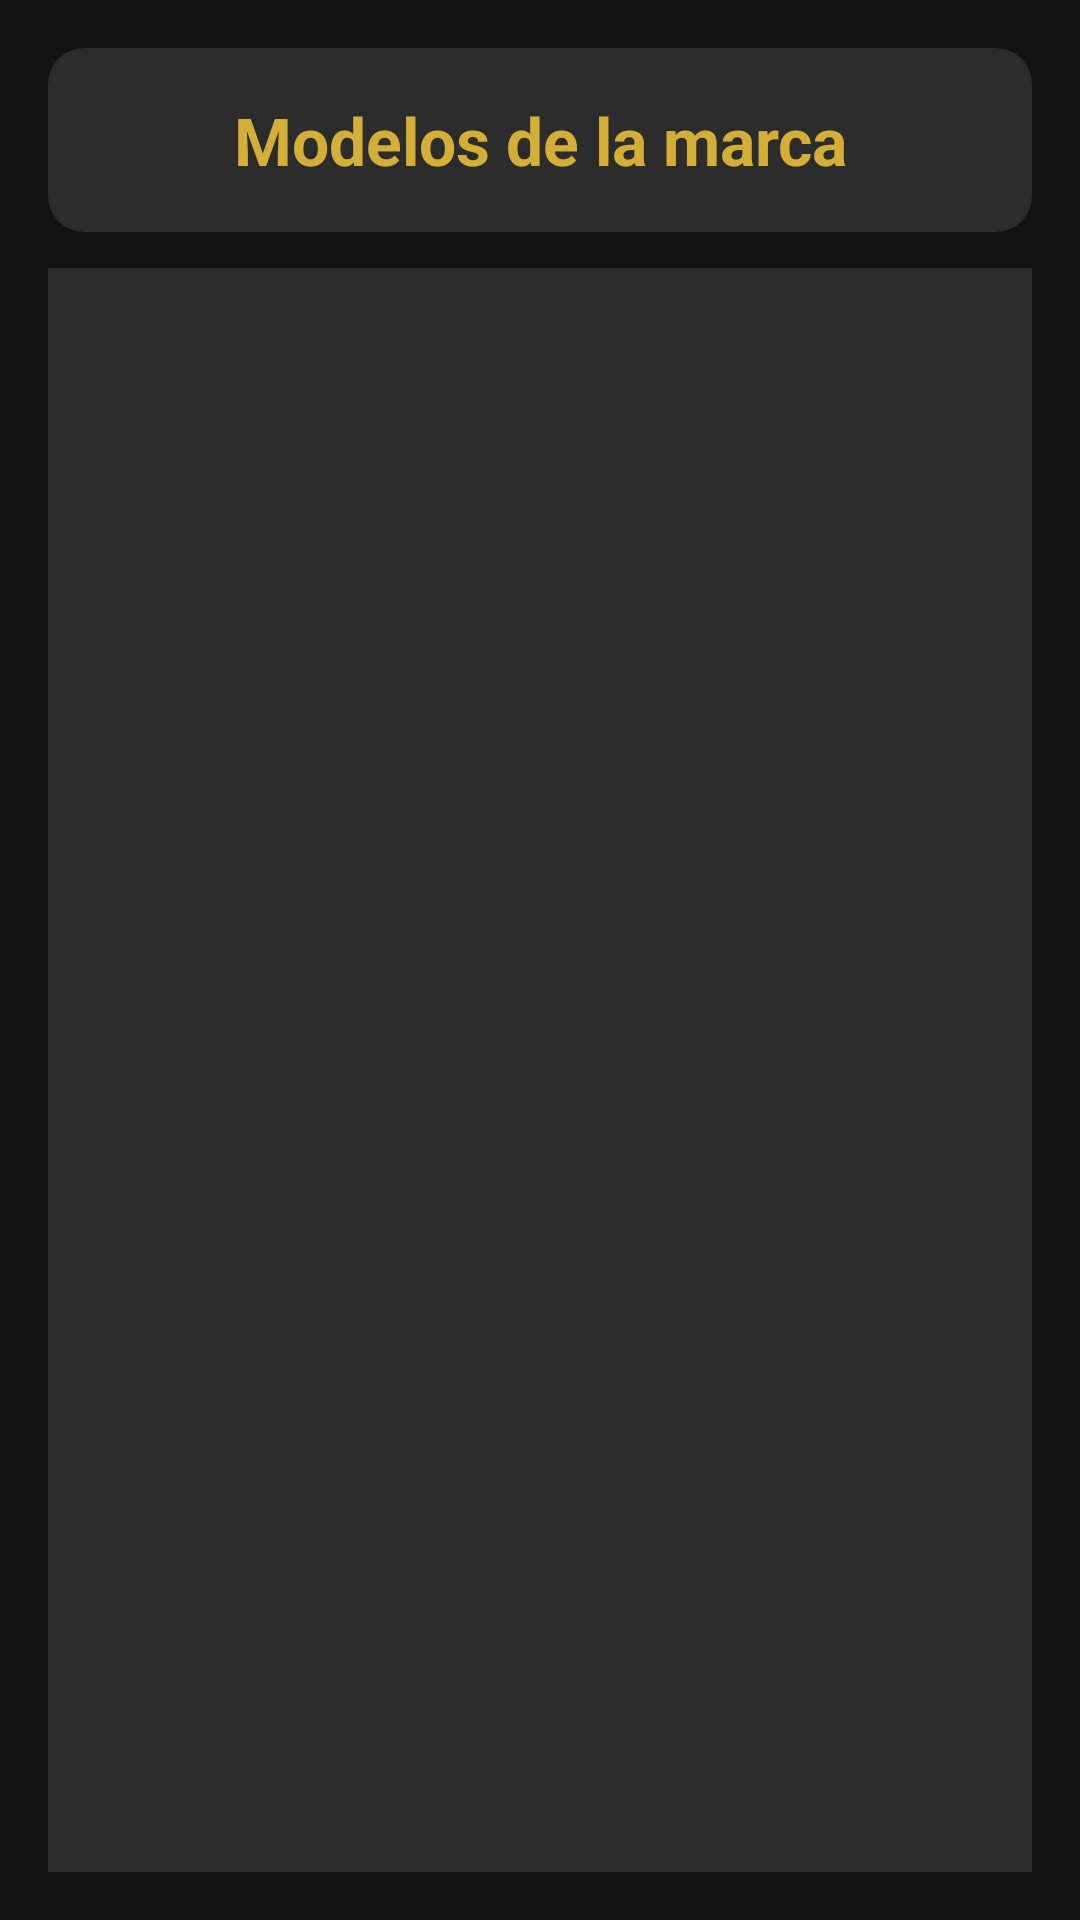

Produce the Android XML layout that renders to this screen, including the resource entries it uses.
<!-- AndroidManifest.xml: application theme Theme.PracticaCoches -->
<!-- res/layout/activity_lista_coches.xml -->
<?xml version="1.0" encoding="utf-8"?>
<LinearLayout xmlns:android="http://schemas.android.com/apk/res/android"
    xmlns:app="http://schemas.android.com/apk/res-auto"
    android:id="@+id/layoutListaCoches"
    android:layout_width="match_parent"
    android:layout_height="match_parent"
    android:orientation="vertical"
    android:padding="16dp"
    android:background="@color/luxuryBlack">

    
    <androidx.cardview.widget.CardView
        android:layout_width="match_parent"
        android:layout_height="wrap_content"
        android:layout_marginBottom="12dp"
        android:elevation="6dp"
        android:backgroundTint="@color/luxuryGray"
        app:cardCornerRadius="12dp">

        <TextView
            android:id="@+id/tvTituloLista"
            android:layout_width="match_parent"
            android:layout_height="wrap_content"
            android:text="Modelos de la marca"
            android:textSize="22sp"
            android:textStyle="bold"
            android:textColor="@color/luxuryGold"
            android:gravity="center"
            android:padding="16dp" />
    </androidx.cardview.widget.CardView>

    
    <androidx.recyclerview.widget.RecyclerView
        android:id="@+id/rvCoches"
        android:layout_width="match_parent"
        android:layout_height="0dp"
        android:layout_weight="1"
        android:padding="8dp"
        android:clipToPadding="false"
        android:scrollbars="vertical"
        android:background="@color/luxuryGray"/>
</LinearLayout>
<!-- resources referenced by this layout -->
<resources>
  <color name="luxuryBlack">#121212</color>
  <color name="luxuryGold">#D4AF37</color>
  <color name="luxuryGray">#2C2C2C</color>
  <style name="Theme.PracticaCoches" parent="Theme.Material3.DayNight.NoActionBar">
          
          <item name="colorPrimary">#1C1C1E</item>        
          <item name="colorOnPrimary">#FFFFFF</item>
          <item name="colorPrimaryContainer">#2C2C2E</item>
  
          <item name="colorSecondary">#CDAF63</item>     
          <item name="colorOnSecondary">#1C1C1E</item>
  
          <item name="colorSurface">#FFFFFF</item>
          <item name="colorOnSurface">#000000</item>
  
          
          <item name="android:windowBackground">?android:colorBackground</item>
  
          
          <item name="buttonStyle">@style/CustomButton</item>
          <item name="textInputStyle">@style/CustomTextInput</item>
      </style>
  <style name="CustomButton" parent="Widget.Material3.Button">
          <item name="backgroundTint">#CDAF63</item>
          <item name="android:textColor">#FFFFFF</item>
          <item name="shapeAppearanceOverlay">@style/RoundedButton</item>
      </style>
  <style name="CustomTextInput" parent="Widget.Material3.TextInputLayout.FilledBox">
          <item name="boxBackgroundColor">#2C2C2E</item>
          <item name="hintTextAppearance">@style/HintTextStyle</item>
      </style>
  <style name="RoundedButton" parent="">
          <item name="cornerSize">16dp</item>
      </style>
  <style name="HintTextStyle" parent="TextAppearance.Material3.BodySmall">
          <item name="android:textColor">#AAAAAA</item>
      </style>
</resources>
